Image classification data set "data" (Floozutter/nhs-edd-2019 on GitHub). Class labels (3): bottles, cans, waste.

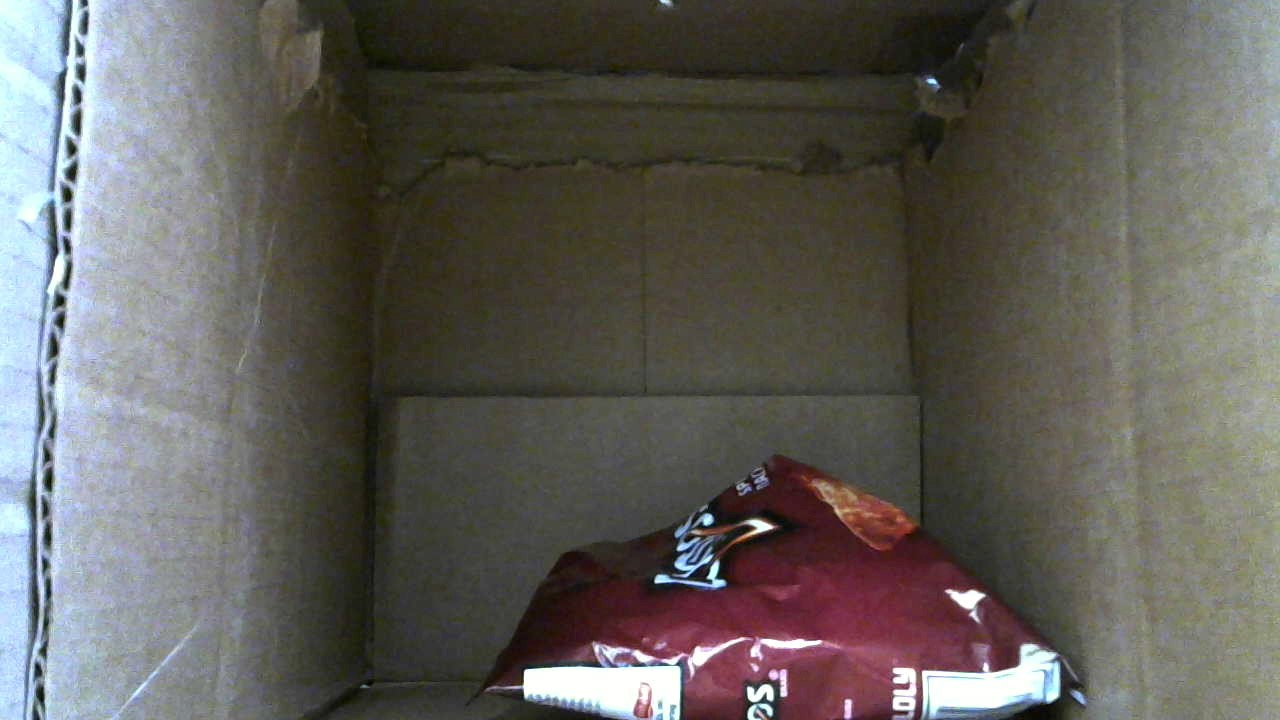
Label: waste

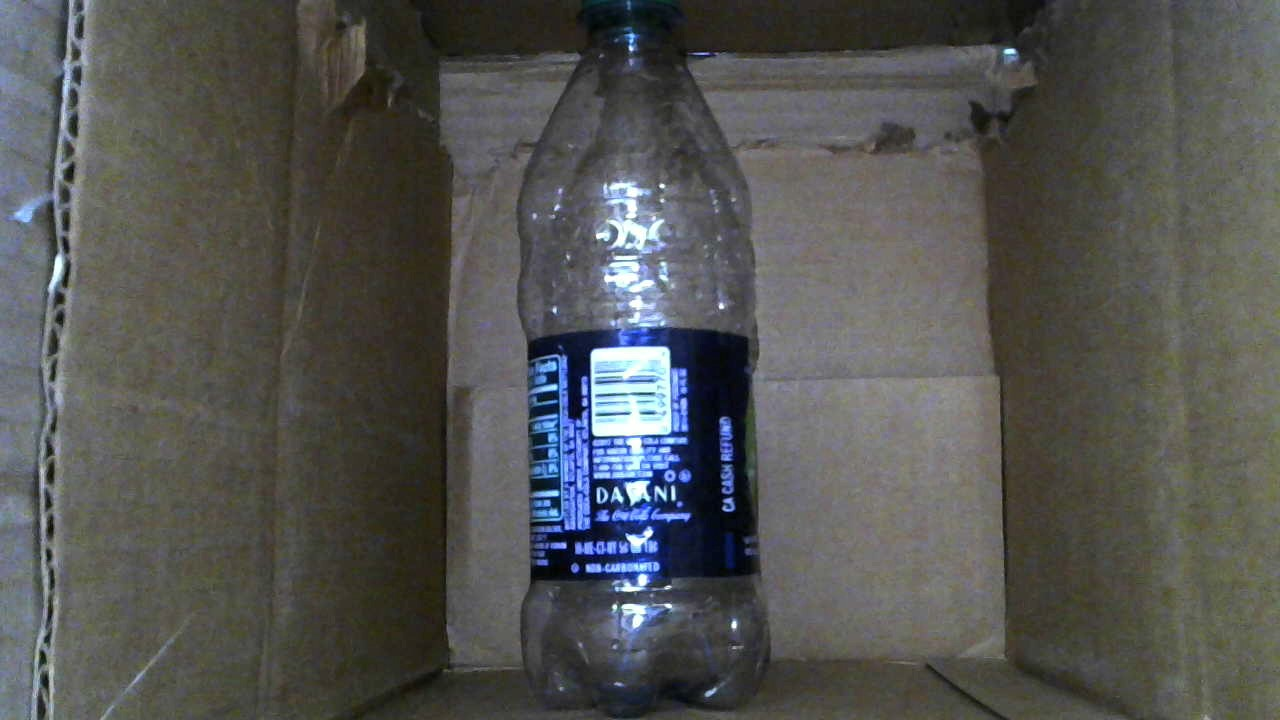
Label: bottles

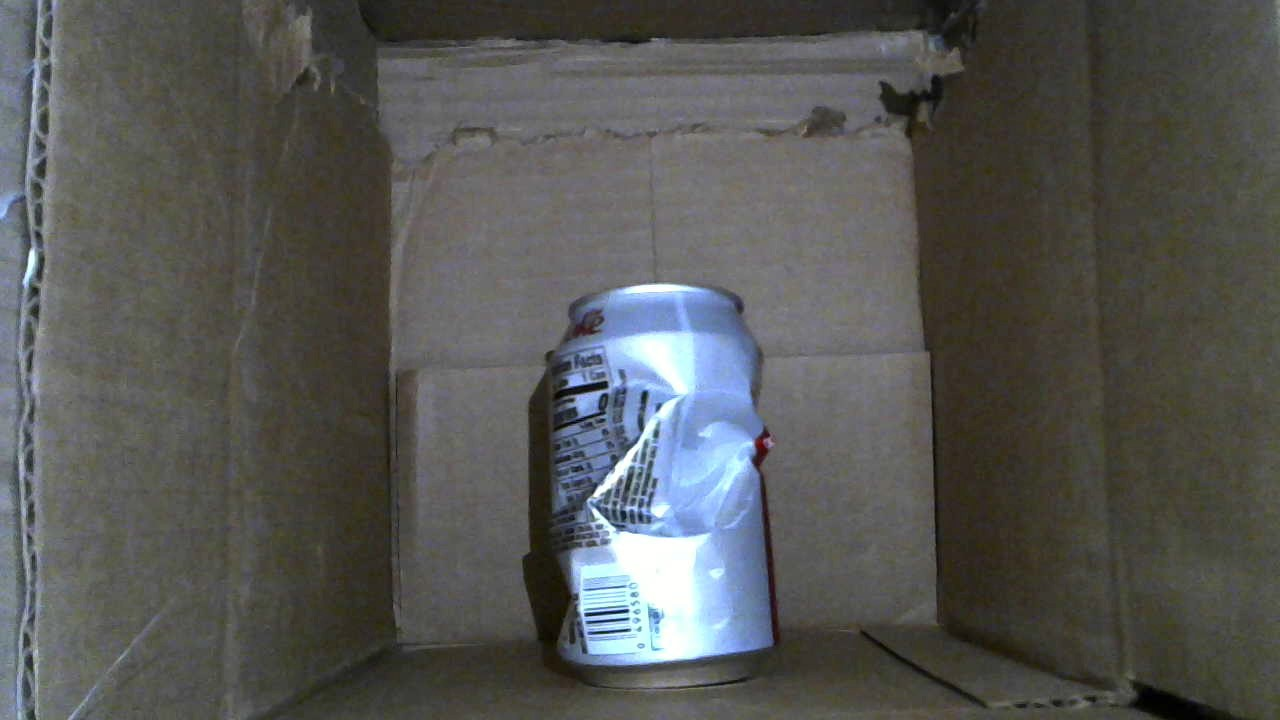
Label: cans

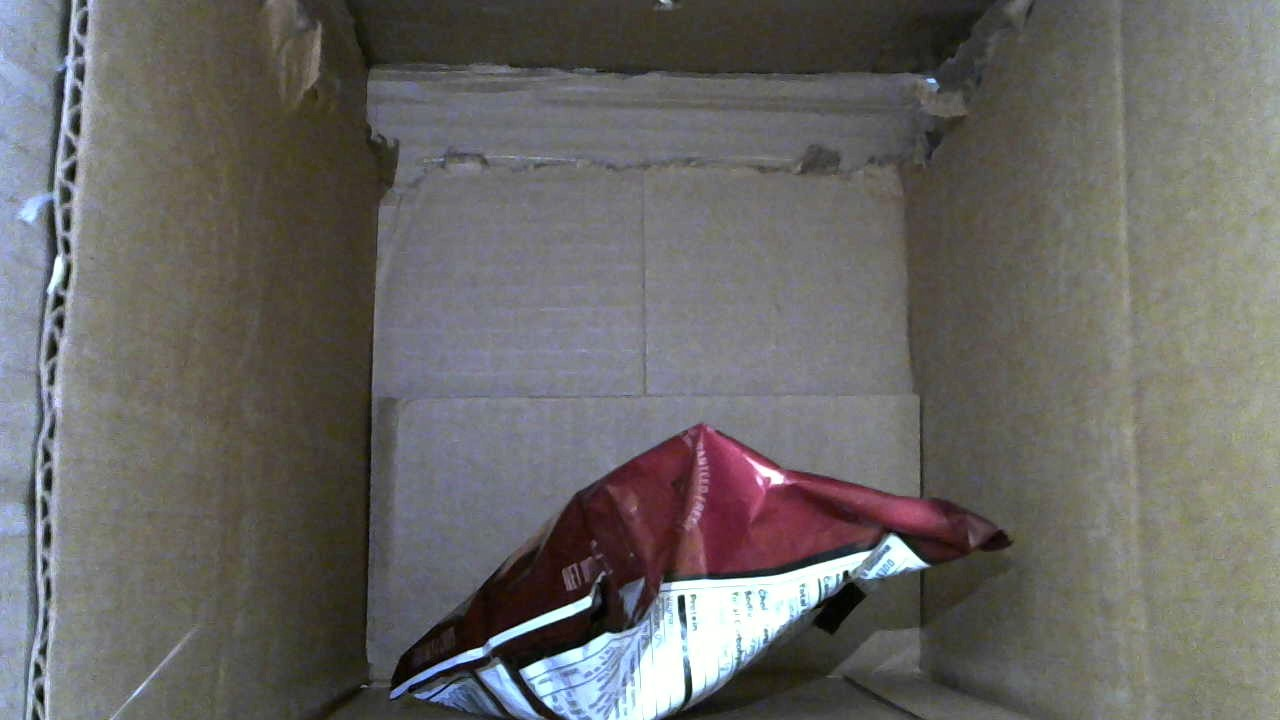
Label: waste

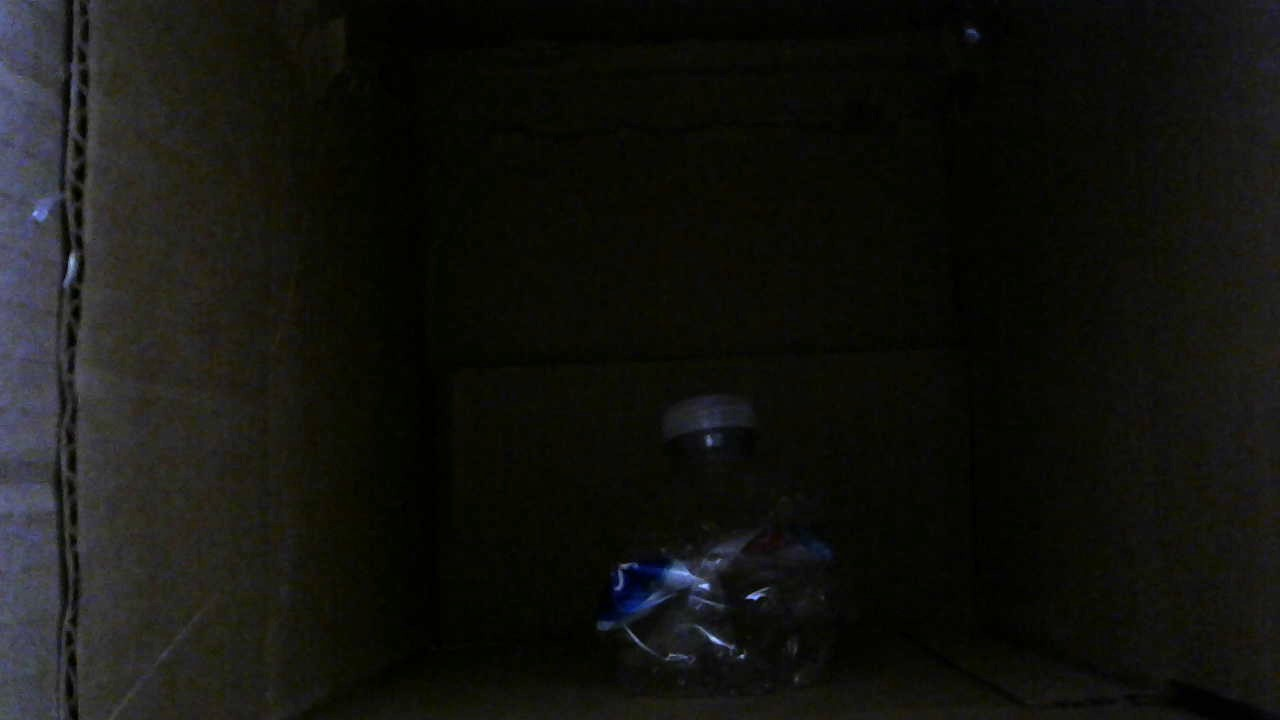
Label: bottles

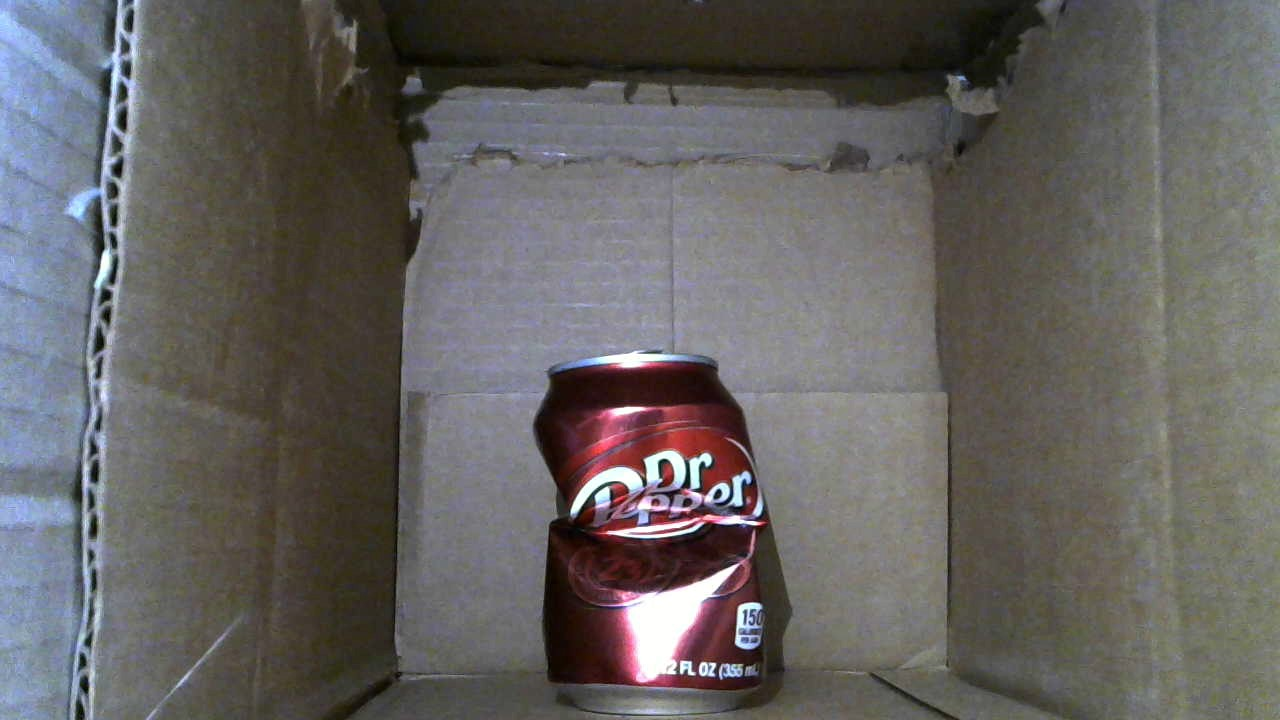
Label: cans
